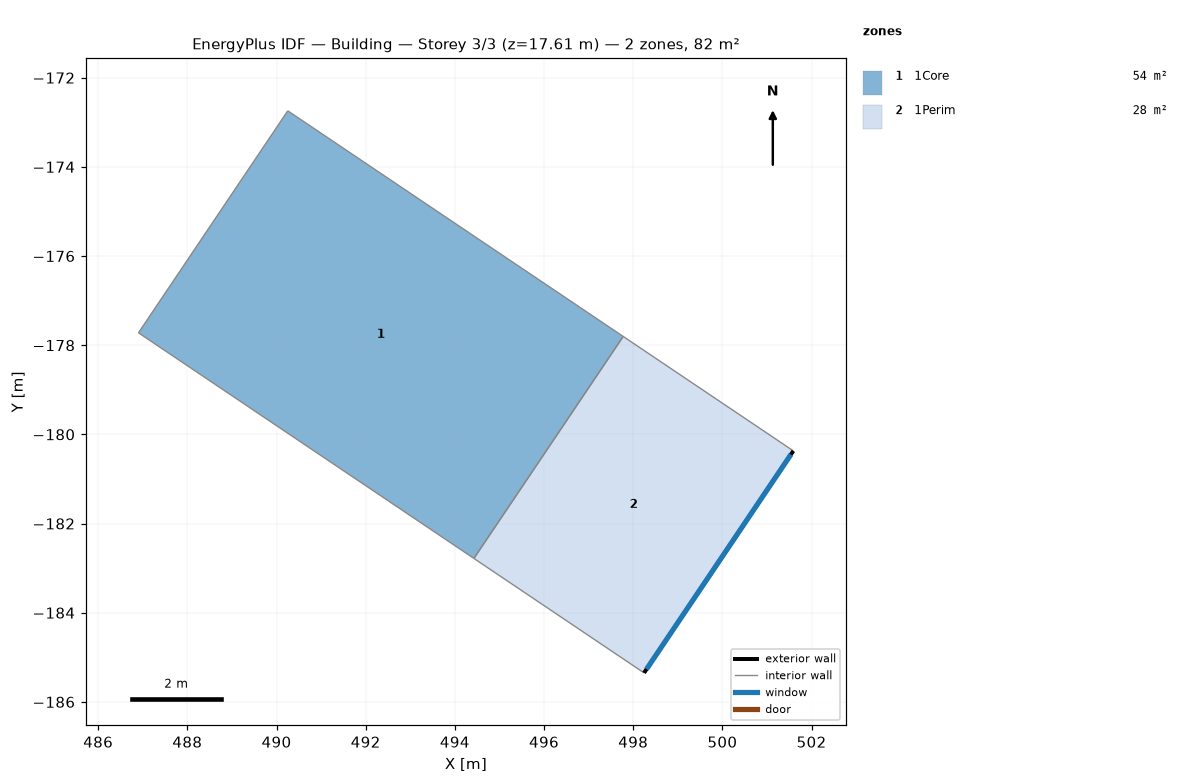
=== STOREY PLAN SPEC (per zone: floor XY polygon, exterior-wall plan segments, windows/doors) ===
zone 1: 1Core  (54.4 m²)
  floor: (494.43, -182.78) (486.90, -177.72) (490.25, -172.74) (497.78, -177.80)
  interior walls: 4
zone 2: 1Perim  (27.6 m²)
  floor: (498.24, -185.35) (494.43, -182.78) (497.78, -177.80) (501.59, -180.37)
  exterior wall: (501.59, -180.37) – (498.24, -185.35)  [6.0 m]
    window: (501.54, -180.45) – (498.30, -185.27)  [5.3 m²]
  interior walls: 3

=== DERIVED (storey summary) ===
Building: Building
Storey: 3 of 3  (floor level z = 17.61 m)
Storey gross floor area: 82.0 m²
Zones on this storey: 2
  - 1Core: floor 54.4 m²
  - 1Perim: floor 27.6 m²; exterior wall 6.0 m (26.4 m²); 1 window(s) 5.3 m²; WWR 20.0%
Zone adjacency (shared interzone walls):
  - 1Core ↔ 1Perim